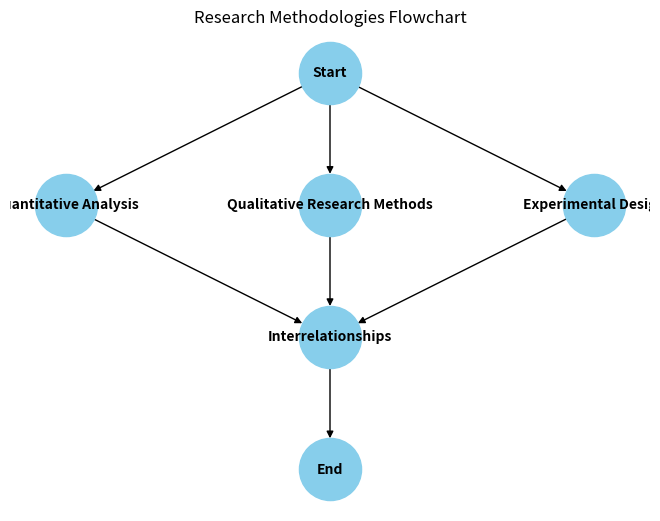

Reproduce this figure in Python.
import matplotlib.pyplot as plt
import networkx as nx

# Create a directed graph
G = nx.DiGraph()

# Add nodes
G.add_nodes_from(["Start", "Quantitative Analysis", "Qualitative Research Methods", "Experimental Design", "Interrelationships", "End"])

# Add edges
edges = [("Start", "Quantitative Analysis"),
         ("Start", "Qualitative Research Methods"),
         ("Start", "Experimental Design"),
         ("Quantitative Analysis", "Interrelationships"),
         ("Qualitative Research Methods", "Interrelationships"),
         ("Experimental Design", "Interrelationships"),
         ("Interrelationships", "End")]

G.add_edges_from(edges)

# Set node positions
pos = {"Start": (1, 3),
       "Quantitative Analysis": (0, 2),
       "Qualitative Research Methods": (1, 2),
       "Experimental Design": (2, 2),
       "Interrelationships": (1, 1),
       "End": (1, 0)}

# Draw nodes and edges
nx.draw(G, pos, with_labels=True, node_size=2000, node_color='skyblue', font_size=10, font_weight='bold')
plt.title("Research Methodologies Flowchart")
plt.show()
